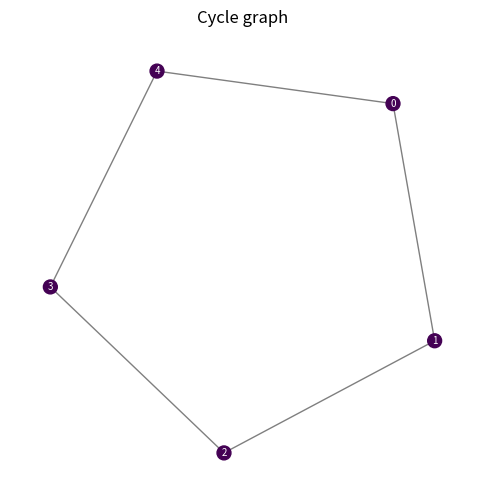

Write Python code to recreate this figure.
"""Graph plotting utilities.

This module centralises the creation of network plots.  It uses
Matplotlib and NetworkX to draw graphs with configurable node sizes
and colours.  Because Streamlit caches Matplotlib figures, the layout
coordinates can be reused across multiple plots for consistency.
"""

from typing import Any, Dict, Iterable, Optional, Tuple, List
import matplotlib.pyplot as plt
import networkx as nx
import numpy as np

# def plot_network(
#     G: nx.Graph,
#     pos: Dict[Any, np.ndarray],
#     *,
#     node_size: Optional[Dict[Any, float]] = None,
#     node_color: Optional[Dict[Any, float]] = None,
#     cmap: str = "viridis",
#     highlight_nodes: Optional[Iterable[Any]] = None,
#     title: Optional[str] = None,
#     show_labels: bool = True,
#     label_dict: Optional[Dict[Any, str]] = None,
# ) -> plt.Figure:
#     """Render a network plot using a fixed layout with optional labels.

#     Parameters
#     ----------
#     G: networkx.Graph
#         The graph to draw.
#     pos: dict
#         Precomputed layout positions for each node.
#     node_size: dict, optional
#         A mapping from node to size.  If provided, node sizes are
#         scaled relative to the maximum value in the mapping.
#     node_color: dict, optional
#         A mapping from node to a numeric colour value.  If provided,
#         colours are mapped through the given colormap.
#     cmap: str, optional
#         Name of a Matplotlib colormap to use when mapping numeric values
#         to colours; defaults to ``"viridis"``.
#     highlight_nodes: iterable, optional
#         A collection of nodes to draw with a distinct border.
#     title: str, optional
#         Title for the plot.
#     show_labels: bool, optional
#         If True, draw node labels (usually the node identifiers) on the
#         graph.  Font sizes will be scaled with node size to keep
#         proportions.
#     label_dict: dict, optional
#         An optional mapping of nodes to label strings.  If None,
#         ``str(node)`` is used for each node.

#     Returns
#     -------
#     matplotlib.figure.Figure
#         The figure containing the plot.
#     """

#     # Create a square figure for consistent aspect ratio
#     fig, ax = plt.subplots(figsize=(6, 6))
#     ax.set_axis_off()
#     # Prepare node sizes.  Use the raw values to compute scaling and
#     # later derive font sizes.  If not provided, default to uniform size.
#     if node_size is not None:
#         sizes_raw = np.array([node_size.get(n, 1.0) for n in G.nodes()], dtype=float)
#         if sizes_raw.max() > 0:
#             sizes = 300.0 * (sizes_raw / sizes_raw.max())
#         else:
#             sizes = np.full_like(sizes_raw, 100.0)
#     else:
#         sizes_raw = np.ones(G.number_of_nodes(), dtype=float)
#         sizes = np.full(G.number_of_nodes(), 100.0)
#     # Prepare node colours.  Normalize values to a colour scale.  If
#     # uniform or unspecified, assign a constant zero value to each node.
#     if node_color is not None:
#         values = np.array([node_color.get(n, 0.0) for n in G.nodes()], dtype=float)
#         vmin, vmax = values.min(), values.max()
#         if vmin == vmax:
#             vmin, vmax = 0.0, 1.0
#         colours = values
#     else:
#         colours = np.zeros(G.number_of_nodes())
#         vmin, vmax = 0.0, 1.0
#     # Draw nodes with sizes and colours
#     nx.draw_networkx_nodes(
#         G,
#         pos,
#         node_size=sizes,
#         node_color=colours,
#         cmap=cmap,
#         vmin=vmin,
#         vmax=vmax,
#         ax=ax,
#     )
#     # Highlight specified nodes by re‑drawing them with a red border
#     if highlight_nodes:
#         nodelist = list(highlight_nodes)
#         highlight_sizes = [sizes[list(G.nodes()).index(n)] for n in nodelist]
#         highlight_colours = [colours[list(G.nodes()).index(n)] for n in nodelist]
#         nx.draw_networkx_nodes(
#             G,
#             pos,
#             nodelist=nodelist,
#             node_size=highlight_sizes,
#             node_color=highlight_colours,
#             cmap=cmap,
#             vmin=vmin,
#             vmax=vmax,
#             edgecolors="red",
#             linewidths=2,
#             ax=ax,
#         )
#     # Draw edges with light transparency
#     nx.draw_networkx_edges(G, pos, alpha=0.5, ax=ax)
#     # Draw labels if requested.  Font sizes are scaled between 6 and 12
#     # based on the relative node size.  If a custom ``label_dict`` is
#     # provided, its values are used; otherwise use the node identifier.
#     if show_labels:
#         max_raw = sizes_raw.max() if sizes_raw.max() > 0 else 1.0
#         for idx, n in enumerate(G.nodes()):
#             x, y = pos[n]
#             # Scale font size: base of 6 plus up to 6 additional points
#             # fs = 6 + 6 * (sizes_raw[idx] / max_raw)
#             fs = 4 + 3 * (sizes_raw[idx] / max_raw)
#             label = label_dict[n] if (label_dict is not None and n in label_dict) else str(n)
#             ax.text(x, y, label, fontsize=fs, ha='center', va='center', color='white') #,bbox=dict(facecolor="white", alpha=0.6, edgecolor="none", pad=0.5)) #color='black')
#     # Set title if provided
#     if title:
#         ax.set_title(title)
#     return fig
# --- plot_network (UPDATED) ---

def plot_network(
    G: nx.Graph,
    pos: Dict[Any, np.ndarray],
    *,
    node_size: Optional[Dict[Any, float]] = None,
    node_color: Optional[Dict[Any, float]] = None,
    cmap: str = "viridis",
    highlight_nodes: Optional[Iterable[Any]] = None,
    title: Optional[str] = None,
    show_labels: bool = True,
    label_dict: Optional[Dict[Any, str]] = None,
    removed_edges: Optional[Iterable[Tuple[Any, Any]]] = None,
) -> plt.Figure:
    """Render a network plot using a fixed layout with optional labels.

    Parameters
    ----------
    G: networkx.Graph
        The graph to draw.
    pos: dict
        Precomputed layout positions for each node.
    node_size: dict, optional
        A mapping from node to size. If provided, node sizes are
        scaled relative to the maximum value in the mapping.
    node_color: dict, optional
        A mapping from node to a numeric color value. If provided,
        colors are mapped through the given colormap.
    cmap: str, optional
        Name of a Matplotlib colormap to use when mapping numeric values
        to colors; defaults to ``"viridis"``.
    highlight_nodes: iterable, optional
        A collection of nodes to draw with a distinct border.
    title: str, optional
        Title for the plot.
    show_labels: bool, optional
        If True, draw node labels (usually the node identifiers) on the
        graph. Font sizes will be scaled with node size to keep
        proportions.
    label_dict: dict, optional
        An optional mapping of nodes to label strings. If None,
        ``str(node)`` is used for each node.
    removed_edges: iterable of (u, v), optional
        Edges to overlay as visually "removed" (drawn as dashed red lines).
        Useful when you want to keep the overall structure visible while
        clearly indicating which connections were removed.

    Returns
    -------
    matplotlib.figure.Figure
        The figure containing the plot.
    """
    fig, ax = plt.subplots(figsize=(6, 6))
    ax.set_axis_off()

    # Prepare node sizes
    if node_size is not None:
        sizes_raw = np.array([node_size.get(n, 1.0) for n in G.nodes()], dtype=float)
        if sizes_raw.max() > 0:
            sizes = 300.0 * (sizes_raw / sizes_raw.max())
        else:
            sizes = np.full_like(sizes_raw, 100.0)
    else:
        sizes_raw = np.ones(G.number_of_nodes(), dtype=float)
        sizes = np.full(G.number_of_nodes(), 100.0)
    # Prepare node colors
    if node_color is not None:
        values = np.array([node_color.get(n, 0.0) for n in G.nodes()], dtype=float)
        vmin, vmax = values.min(), values.max()
        if vmin == vmax:
            vmin, vmax = 0.0, 1.0
        colours = values
    else:
        colours = np.zeros(G.number_of_nodes())
        vmin, vmax = 0.0, 1.0
    # Draw nodes
    nx.draw_networkx_nodes(
        G,
        pos,
        node_size=sizes,
        node_color=colours,
        cmap=cmap,
        vmin=vmin,
        vmax=vmax,
        ax=ax,
    )
    # Highlight nodes
    if highlight_nodes:
        nodelist = list(highlight_nodes)
        highlight_sizes = [sizes[list(G.nodes()).index(n)] for n in nodelist]
        highlight_colours = [colours[list(G.nodes()).index(n)] for n in nodelist]
        nx.draw_networkx_nodes(
            G,
            pos,
            nodelist=nodelist,
            node_size=highlight_sizes,
            node_color=highlight_colours,
            cmap=cmap,
            vmin=vmin,
            vmax=vmax,
            edgecolors="red",
            linewidths=2,
            ax=ax,
        )
    # Draw edges (base)
    nx.draw_networkx_edges(G, pos, alpha=0.5, ax=ax)
    # Overlay removed edges as dashed red (drawn on top)
    if removed_edges:
        dashed: List[Tuple[Any, Any]] = list(removed_edges)
        if not G.is_directed():
            s = set(dashed)
            s |= {(v, u) for (u, v) in s}
            dashed = list(s)
        nx.draw_networkx_edges(
            G,
            pos,
            edgelist=dashed,
            ax=ax,
            edge_color="red",
            style="dashed",
            width=1,
            alpha=0.06,
        )
    # Labels
    if show_labels:
        max_raw = sizes_raw.max() if sizes_raw.max() > 0 else 1.0
        for idx, n in enumerate(G.nodes()):
            x, y = pos[n]
            fs = 4 + 3 * (sizes_raw[idx] / max_raw)
            label = label_dict[n] if (label_dict is not None and n in label_dict) else str(n)
            ax.text(x, y, label, fontsize=fs, ha="center", va="center", color="white")
    if title:
        ax.set_title(title)
    return fig



if __name__ == "__main__":
    # Simple demonstration
    import networkx as nx
    G = nx.cycle_graph(5)
    pos = nx.spring_layout(G, seed=42)
    fig = plot_network(G, pos, title="Cycle graph")
    fig.savefig("_demo_plot.png")
    print("Demo plot saved to _demo_plot.png")
